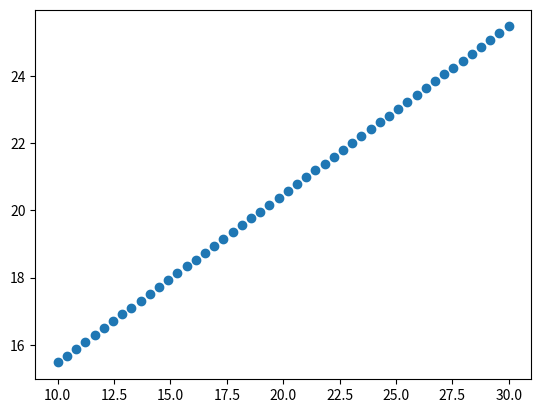

Recreate this plot in Python.
'''
Limiting magnitude of r band for 300 second exposure in 3 arcsecond seeing (1.5 arcseond aperture radius)
SNR = 10, zeropoit from observatory paper, gain of new camera, Background level given in slides
'''

import numpy as np

def lim_mag(background, mzp = 21.91, SNR = 10, aperture_radius = 1.5, gain = 0.97, time_exposure = 300):
    '''
    brute force
    '''
    background_counts = np.power(10, -0.4*(background - mzp))
    number_pix = np.pi * np.power(aperture_radius, 2)
    mag_lim = mzp - 2.5 * np.log10(SNR * np.sqrt(number_pix * background_counts / (gain * time_exposure)))
    return mag_lim

def lim_mag_simplified(background, mzp = 21.91, SNR = 10, aperture_radius = 1.5, gain = 0.97, time_exposure = 300):
    '''
    simplied the equation from plugging in the background magnitude to background counts
    proved it to be linear relationship between background magnitude and limit magnitude
    '''
    mag_lim = 0.5 * mzp - 2.5 * np.log10(SNR * aperture_radius * np.sqrt(np.pi / (gain * time_exposure))) + 0.5 * background
    return mag_lim

skyglow = 22 
moon = 17 
light_pollution = 18 

lim_mag_sky = lim_mag(skyglow) 
lim_mag_moon = lim_mag(moon)
lim_mag_light_pollution = lim_mag(light_pollution)
print(lim_mag_sky, lim_mag_moon, lim_mag_light_pollution)

lim_mag_sky = lim_mag_simplified(skyglow) 
lim_mag_moon = lim_mag_simplified(moon)
lim_mag_light_pollution = lim_mag_simplified(light_pollution)
print(lim_mag_sky, lim_mag_moon, lim_mag_light_pollution)


import matplotlib.pyplot as plt

x = np.linspace(10, 30, 50)
y = lim_mag(x)
plt.scatter(x, y)
plt.show()